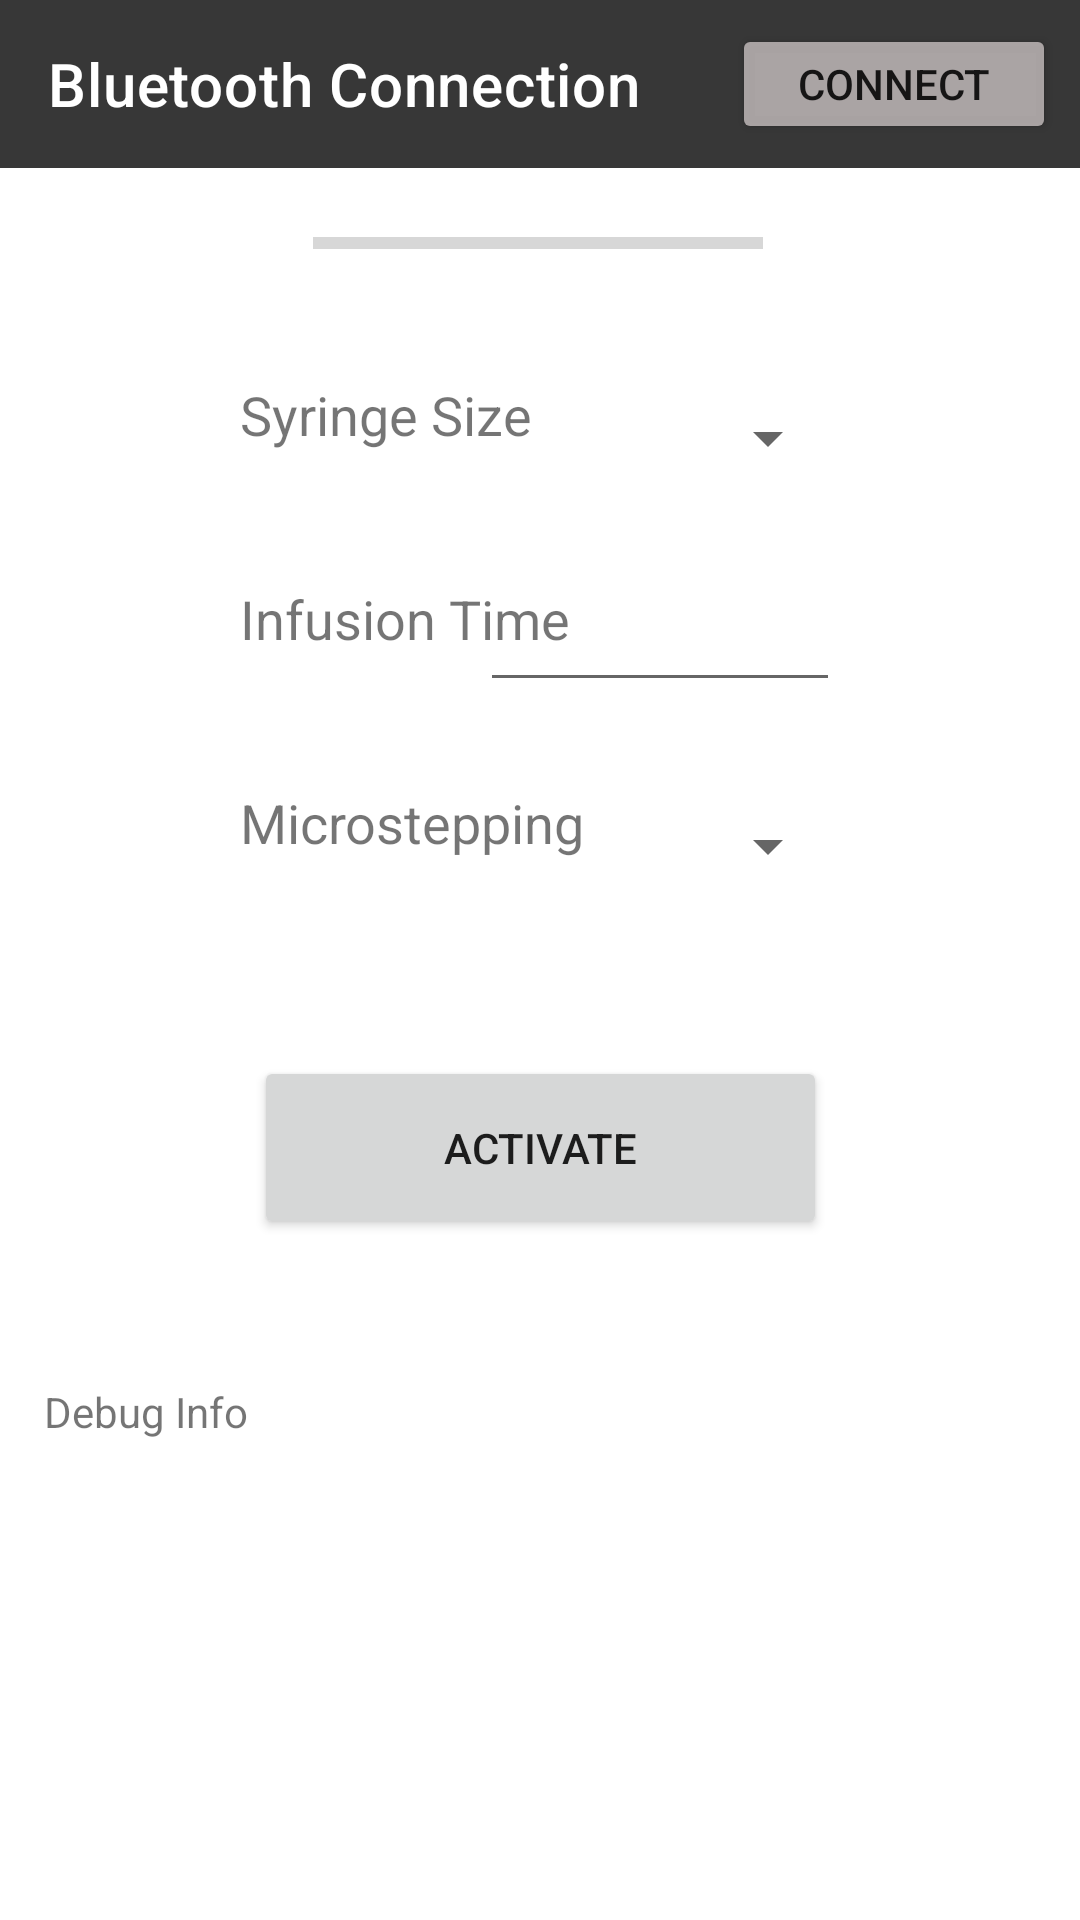

The Android layout XML behind this screen, and the referenced resources:
<!-- AndroidManifest.xml: application theme Theme.Pumpy -->
<!-- res/layout/activity_main.xml -->
<?xml version="1.0" encoding="utf-8"?>
<androidx.constraintlayout.widget.ConstraintLayout xmlns:android="http://schemas.android.com/apk/res/android"
    xmlns:app="http://schemas.android.com/apk/res-auto"
    xmlns:tools="http://schemas.android.com/tools"
    android:layout_width="match_parent"
    android:layout_height="match_parent"
    tools:context=".MainActivity">

    <androidx.appcompat.widget.Toolbar
        android:id="@+id/toolbar"
        android:layout_width="match_parent"
        android:layout_height="wrap_content"
        android:background="#C8000000"
        android:minHeight="?attr/actionBarSize"
        android:theme="?attr/actionBarTheme"
        app:layout_constraintEnd_toEndOf="parent"
        app:layout_constraintStart_toStartOf="parent"
        app:layout_constraintTop_toTopOf="parent"
        app:title="@string/bluetooth_text" />

    <Button
        android:id="@+id/buttonConnect"
        android:layout_width="108dp"
        android:layout_height="40dp"
        android:layout_marginTop="4dp"
        android:layout_marginEnd="8dp"
        android:layout_marginRight="8dp"
        android:layout_marginBottom="4dp"
        android:text="@string/connect_text"
        app:backgroundTint="#C8CAC2C2"
        app:layout_constraintBottom_toBottomOf="@+id/toolbar"
        app:layout_constraintEnd_toEndOf="parent"
        app:layout_constraintTop_toTopOf="parent" />

    <Button
        android:id="@+id/buttonActivate"
        android:layout_width="191dp"
        android:layout_height="61dp"
        android:layout_marginStart="108dp"
        android:layout_marginLeft="108dp"
        android:layout_marginTop="296dp"
        android:layout_marginEnd="108dp"
        android:layout_marginRight="108dp"
        android:text="Activate"
        app:layout_constraintEnd_toEndOf="parent"
        app:layout_constraintStart_toStartOf="parent"
        app:layout_constraintTop_toBottomOf="@+id/toolbar" />

    <TextView
        android:id="@+id/textViewInfo"
        android:layout_width="334dp"
        android:layout_height="30dp"
        android:layout_marginStart="32dp"
        android:layout_marginLeft="32dp"
        android:layout_marginTop="48dp"
        android:layout_marginEnd="32dp"
        android:layout_marginRight="32dp"
        android:text="Debug Info"
        app:layout_constraintEnd_toEndOf="parent"
        app:layout_constraintHorizontal_bias="0.461"
        app:layout_constraintStart_toStartOf="parent"
        app:layout_constraintTop_toBottomOf="@+id/buttonActivate" />

    <ProgressBar
        android:id="@+id/progressBar"
        style="?android:attr/progressBarStyleHorizontal"
        android:layout_width="150dp"
        android:layout_height="18dp"
        android:layout_marginStart="160dp"
        android:layout_marginLeft="160dp"
        android:layout_marginTop="16dp"
        android:layout_marginEnd="160dp"
        android:layout_marginRight="160dp"
        app:layout_constraintEnd_toEndOf="parent"
        app:layout_constraintHorizontal_bias="0.508"
        app:layout_constraintStart_toStartOf="parent"
        app:layout_constraintTop_toBottomOf="@+id/toolbar" />

    <TextView
        android:id="@+id/sizeTextView"
        android:layout_width="120dp"
        android:layout_height="40dp"
        android:layout_marginStart="80dp"
        android:layout_marginLeft="80dp"
        android:layout_marginTop="70dp"
        android:text="@string/size_text"
        android:textSize="18sp"
        app:layout_constraintStart_toStartOf="parent"
        app:layout_constraintTop_toBottomOf="@+id/toolbar" />

    <Spinner
        android:id="@+id/sizeSpinner"
        android:layout_width="120dp"
        android:layout_height="40dp"
        android:layout_marginTop="70dp"
        android:layout_marginEnd="80dp"
        android:layout_marginRight="80dp"
        app:layout_constraintEnd_toEndOf="parent"
        app:layout_constraintTop_toBottomOf="@+id/toolbar" />

    <TextView
        android:id="@+id/timeTextView"
        android:layout_width="120dp"
        android:layout_height="40dp"
        android:layout_marginStart="80dp"
        android:layout_marginLeft="80dp"
        android:layout_marginTop="28dp"
        android:text="@string/time_text"
        android:textSize="18sp"
        app:layout_constraintStart_toStartOf="parent"
        app:layout_constraintTop_toBottomOf="@+id/sizeTextView" />

    <EditText
        android:id="@+id/timeNumber"
        android:layout_width="120dp"
        android:layout_height="40dp"
        android:layout_marginTop="28dp"
        android:layout_marginEnd="80dp"
        android:layout_marginRight="80dp"
        android:ems="10"
        android:inputType="number"
        android:textColor="#FFFFFF"
        app:layout_constraintEnd_toEndOf="parent"
        app:layout_constraintTop_toBottomOf="@+id/sizeSpinner" />

    <TextView
        android:id="@+id/msTextView"
        android:layout_width="120dp"
        android:layout_height="40dp"
        android:layout_marginStart="80dp"
        android:layout_marginLeft="80dp"
        android:layout_marginTop="28dp"
        android:text="@string/ms_text"
        android:textSize="18sp"
        app:layout_constraintStart_toStartOf="parent"
        app:layout_constraintTop_toBottomOf="@+id/timeTextView" />

    <Spinner
        android:id="@+id/msSpinner"
        android:layout_width="120dp"
        android:layout_height="40dp"
        android:layout_marginTop="28dp"
        android:layout_marginEnd="80dp"
        android:layout_marginRight="80dp"
        app:layout_constraintEnd_toEndOf="parent"
        app:layout_constraintTop_toBottomOf="@+id/timeNumber" />

</androidx.constraintlayout.widget.ConstraintLayout>
<!-- resources referenced by this layout -->
<resources>
  <string name="bluetooth_text">Bluetooth Connection</string>
  <string name="connect_text">Connect</string>
  <string name="ms_text">Microstepping</string>
  <string name="size_text">Syringe Size</string>
  <string name="time_text">Infusion Time</string>
  <style name="Theme.Pumpy" parent="Theme.MaterialComponents.DayNight.DarkActionBar">
          
          <item name="colorPrimary">@color/purple_500</item>
          <item name="colorPrimaryVariant">@color/purple_700</item>
          <item name="colorOnPrimary">@color/white</item>
          
          <item name="colorSecondary">@color/teal_200</item>
          <item name="colorSecondaryVariant">@color/teal_700</item>
          <item name="colorOnSecondary">@color/black</item>
          
          <item name="android:statusBarColor" tools:targetApi="l">?attr/colorPrimaryVariant</item>
          
      </style>
  <!-- not gathered from this repository: default colours our renderer supplied (Android Studio template values) -->
  <color name="purple_500">#FF6200EE</color>
  <color name="purple_700">#FF3700B3</color>
  <color name="teal_200">#FF03DAC5</color>
  <color name="teal_700">#FF018786</color>
  <color name="black">#FF000000</color>
  <color name="white">#FFFFFFFF</color>
</resources>
